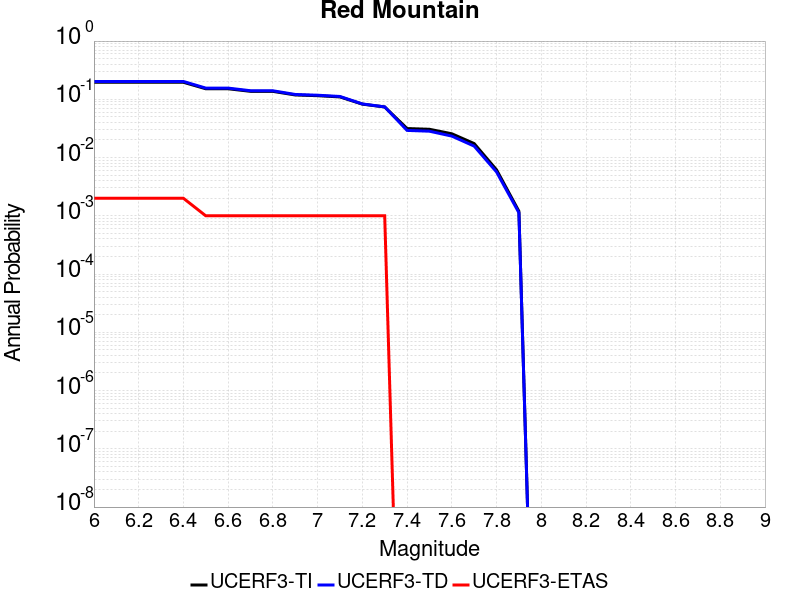

Data behind this chart, as committed beside it:
Magnitude, UCERF3-TI Prob, UCERF3-TD Prob, UCERF3-ETAS Prob
6.0, 0.196, 0.2025, 0.002
6.1, 0.196, 0.2025, 0.002
6.2, 0.196, 0.2025, 0.002
6.3, 0.196, 0.2025, 0.002
6.4, 0.196, 0.2025, 0.002
6.5, 0.1518, 0.1558, 0.001
6.6, 0.1517, 0.1557, 0.001
6.7, 0.1371, 0.1404, 0.001
6.8, 0.1369, 0.1402, 0.001
6.9, 0.1188, 0.1212, 0.001
7.0, 0.1153, 0.1176, 0.001
7.1, 0.1099, 0.1119, 0.001
7.2, 0.08266, 0.08331, 0.001
7.3, 0.07385, 0.07413, 0.001
7.4, 0.0315, 0.02925, 0.0
7.5, 0.03059, 0.02835, 0.0
7.6, 0.02561, 0.02336, 0.0
7.7, 0.01739, 0.01573, 0.0
7.8, 0.006153, 0.005664, 0.0
7.9, 0.001198, 0.001131, 0.0
